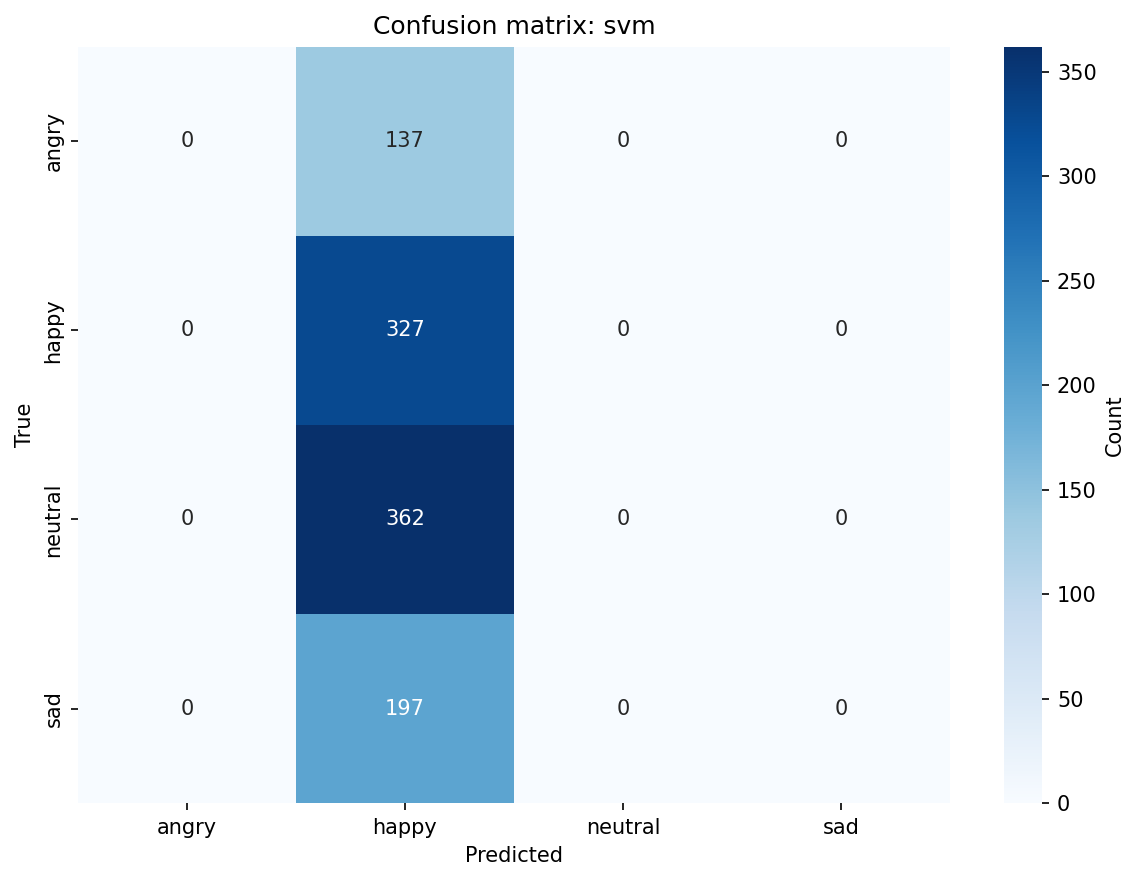

Source data for this figure (header and first rows):
, angry, happy, neutral, sad
angry, 0, 137, 0, 0
happy, 0, 327, 0, 0
neutral, 0, 362, 0, 0
sad, 0, 197, 0, 0
